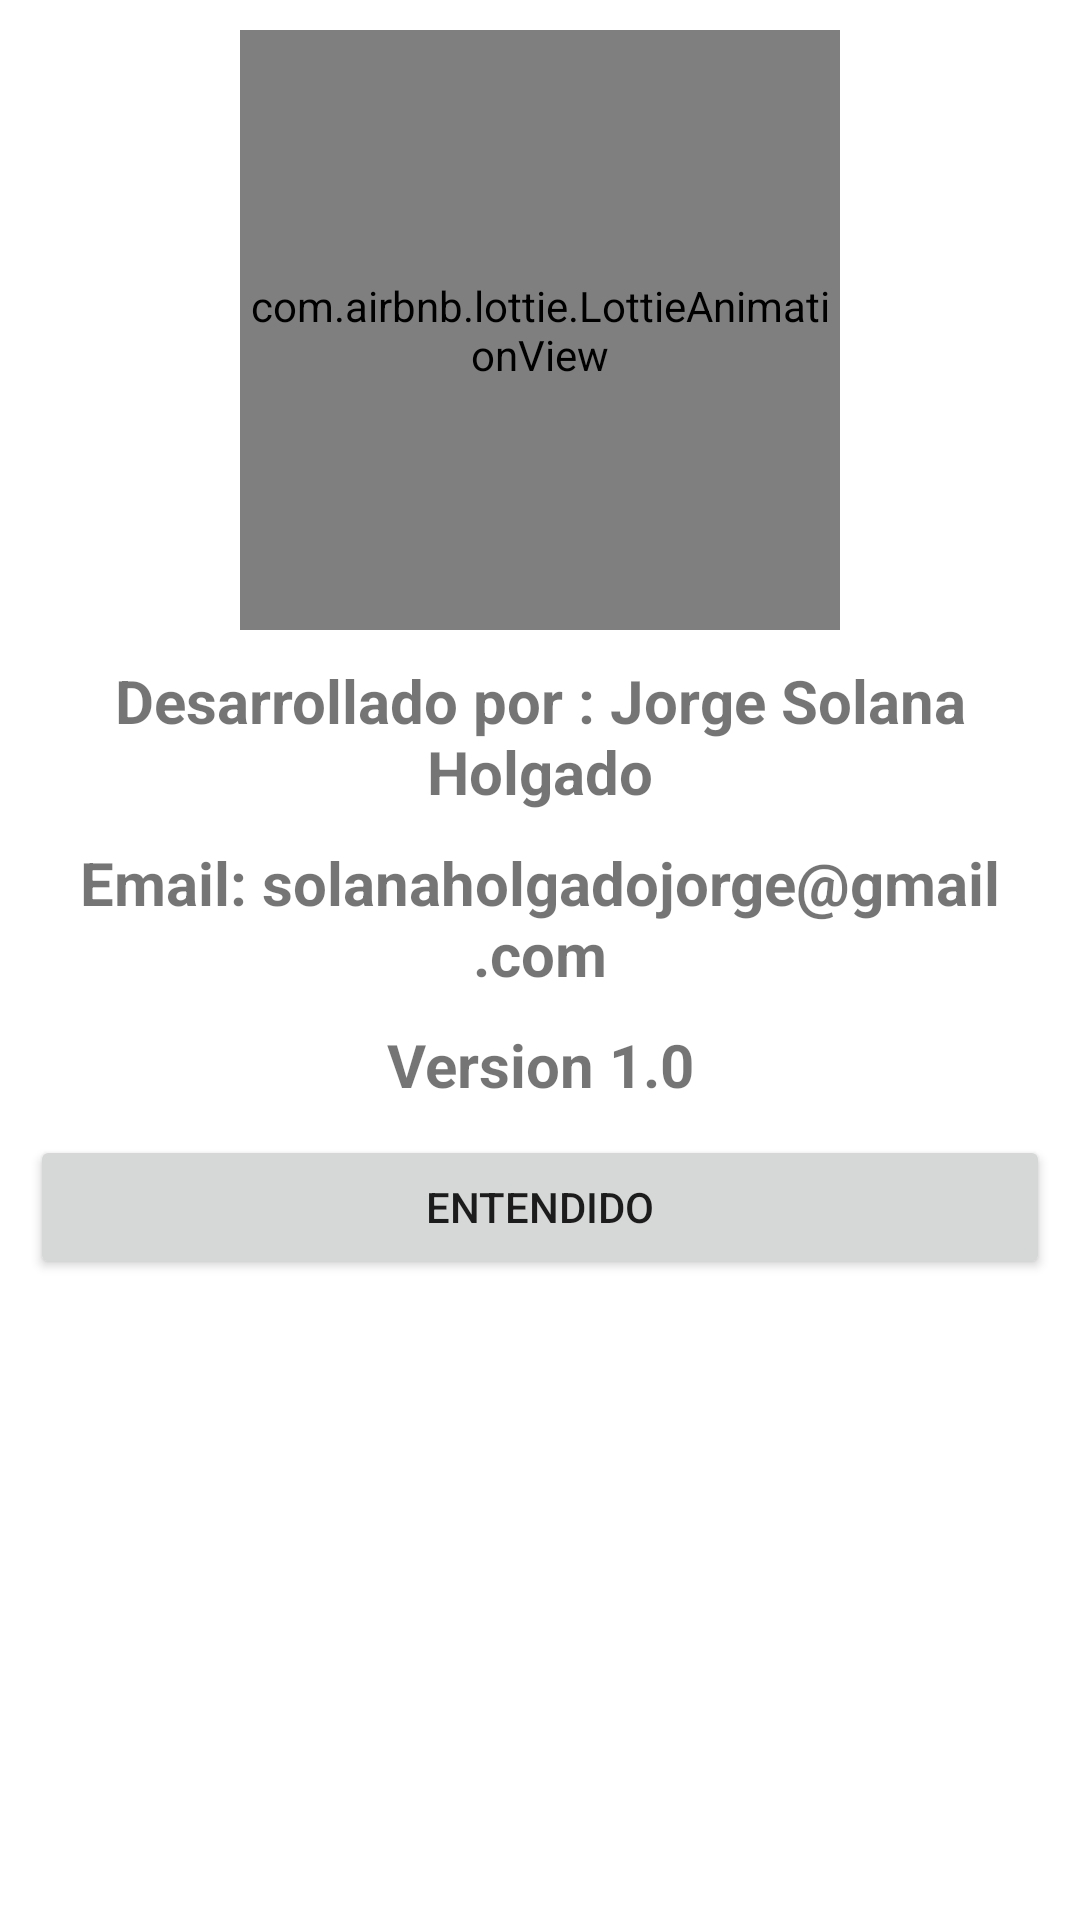

Write the Android layout XML for this screen, with the resource values it uses.
<!-- AndroidManifest.xml: application theme Theme.ChatNow -->
<!-- res/layout/cuadro_d_info_app.xml -->
<?xml version="1.0" encoding="utf-8"?>
<androidx.appcompat.widget.LinearLayoutCompat
    xmlns:android="http://schemas.android.com/apk/res/android"
    android:layout_width="300dp"
    android:layout_height="wrap_content"
    xmlns:app="http://schemas.android.com/apk/res-auto"
    android:orientation="vertical"
    android:padding="10dp"
    android:layout_gravity="center">

    <com.airbnb.lottie.LottieAnimationView
        android:layout_width="200dp"
        android:layout_height="200dp"
        android:layout_gravity="center"
        app:lottie_fileName="dev.json"
        app:lottie_imageAssetsFolder="assets"
        app:lottie_loop="true"
        app:lottie_autoPlay="true"/>

    <TextView
        android:text="@string/Desarrollador"
        android:gravity="center"
        android:textStyle="bold"
        android:textSize="20sp"
        android:layout_marginTop="10dp"
        android:layout_width="match_parent"
        android:layout_height="wrap_content"/>

    <TextView
        android:text="@string/CorreoSoporte"
        android:gravity="center"
        android:textStyle="bold"
        android:textSize="20sp"
        android:layout_marginTop="10dp"
        android:layout_width="match_parent"
        android:layout_height="wrap_content"/>

    <TextView
        android:text="@string/Version"
        android:gravity="center"
        android:textStyle="bold"
        android:textSize="20sp"
        android:layout_marginTop="10dp"
        android:layout_width="match_parent"
        android:layout_height="wrap_content"/>


    <Button
        android:id="@+id/EntendidoInfo"
        android:text="@string/EntendidoInfo"
        android:layout_marginTop="10dp"
        android:layout_width="match_parent"
        android:layout_height="wrap_content"/>

</androidx.appcompat.widget.LinearLayoutCompat>
<!-- resources referenced by this layout -->
<resources>
  <string name="CorreoSoporte">Email: solanaholgadojorge@gmail.com</string>
  <string name="Desarrollador">Desarrollado por : Jorge Solana Holgado</string>
  <string name="EntendidoInfo">Entendido</string>
  <string name="Version">Version 1.0</string>
  <style name="Theme.ChatNow" parent="Theme.MaterialComponents.DayNight.NoActionBar">
          
          <item name="colorPrimary">@color/purple_500</item>
          <item name="colorPrimaryVariant">@color/purple_200</item>
          <item name="colorAccent">@color/purple_500</item>
  
          <item name="android:statusBarColor">?attr/colorPrimaryVariant</item>
      </style>
  <color name="purple_500">#2196F3</color>
  <color name="purple_200">#64B5F6</color>
</resources>
